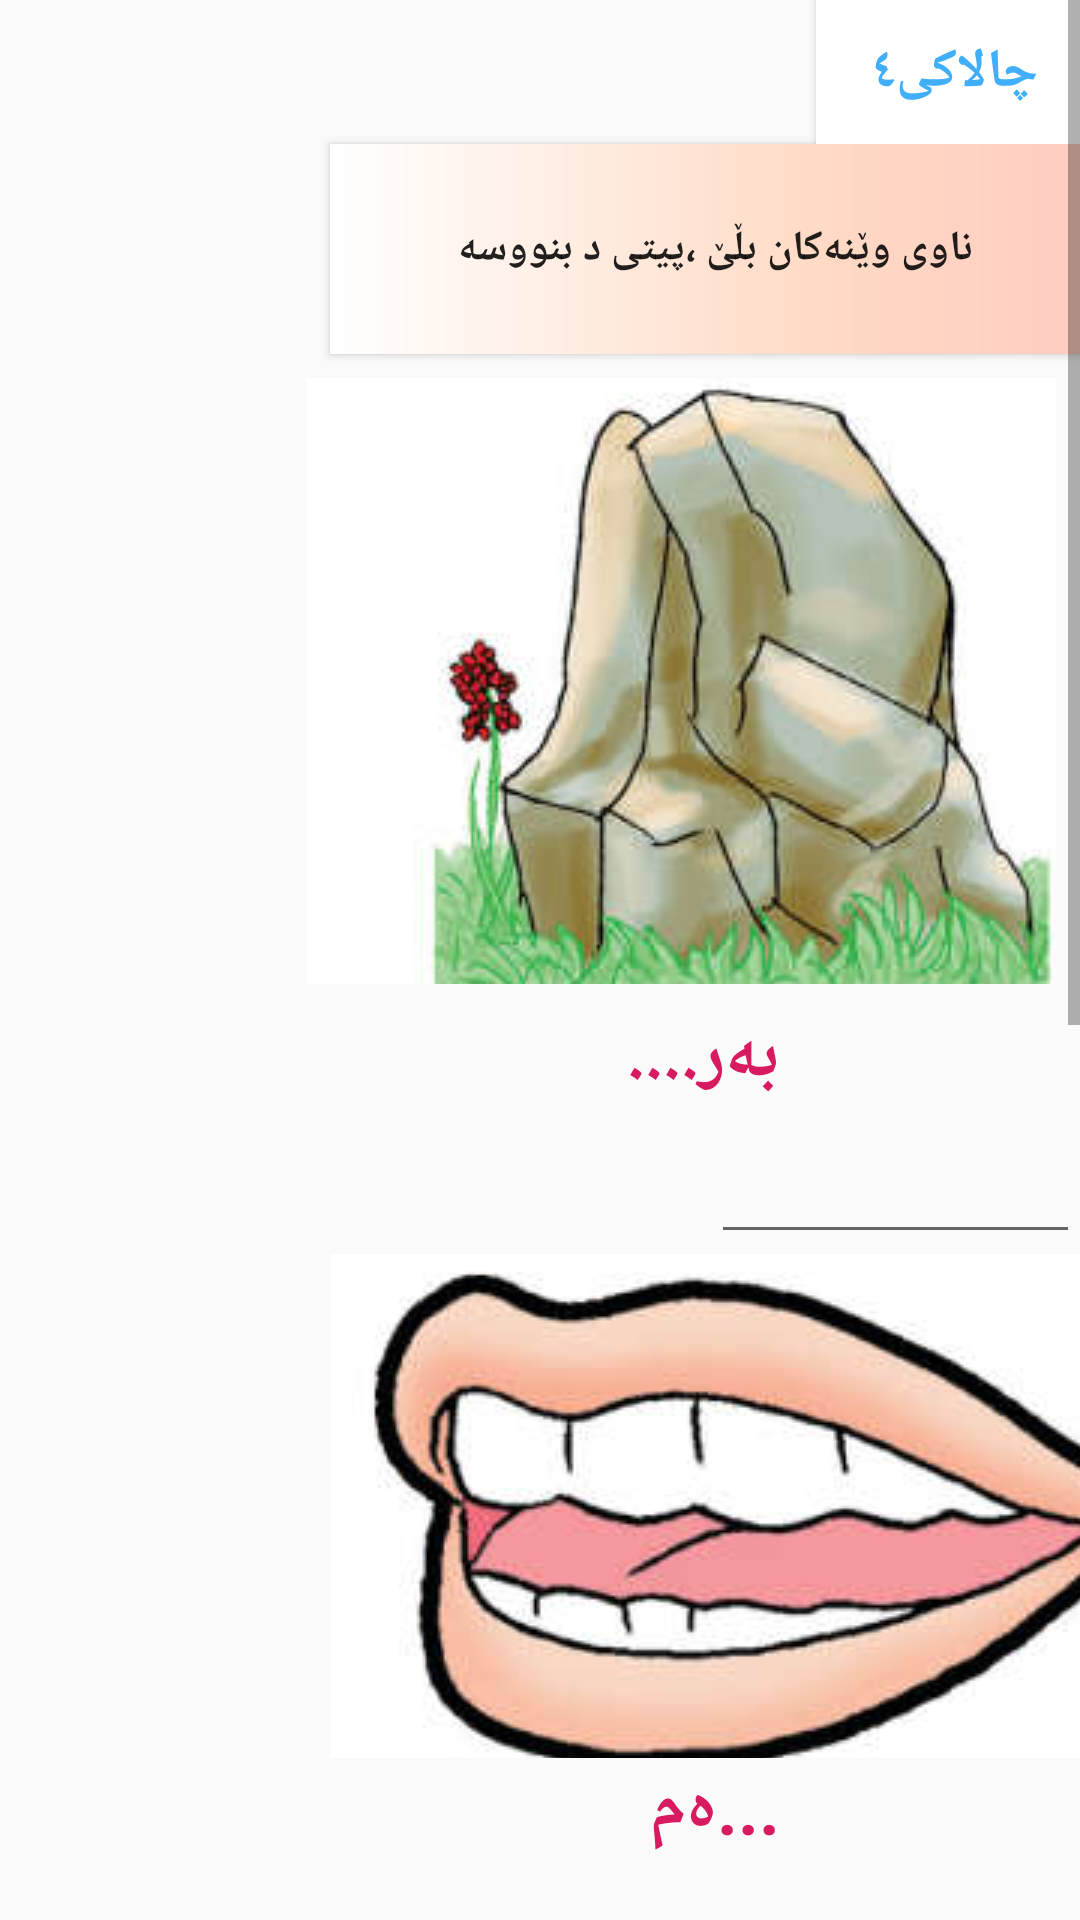

Reconstruct the res/layout file that produces this screen, plus the resources it refers to.
<!-- AndroidManifest.xml: activity theme Theme.AppCompat.Light.NoActionBar -->
<!-- res/layout/activity_type_letter.xml -->
<?xml version="1.0" encoding="utf-8"?>

<ScrollView xmlns:android="http://schemas.android.com/apk/res/android"
    xmlns:app="http://schemas.android.com/apk/res-auto"
    xmlns:tools="http://schemas.android.com/tools"
    android:layout_width="match_parent"
    android:layout_height="match_parent"
    tools:context=".TypeLetterActivity">

    <android.support.constraint.ConstraintLayout
        android:layout_width="match_parent"
        android:layout_height="match_parent">
    <LinearLayout android:id="@+id/total_layout"
        android:layout_width="match_parent"
        android:layout_height="match_parent"
        android:orientation="vertical">

        <Button
            android:id="@+id/button"
            android:layout_width="wrap_content"
            android:layout_height="wrap_content"
            android:layout_alignParentStart="true"
            android:layout_alignParentLeft="true"
            android:layout_alignParentTop="true"
            android:layout_gravity="right"
            android:background="#fff"
            android:text="چالاکی٤ "
            android:textAllCaps="true"
            android:textColor="#40AEF9"
            android:textSize="18sp"
            android:textStyle="bold" />

        <Button
            android:id="@+id/button2"
            android:layout_width="250dp"
            android:layout_height="70dp"
            android:layout_alignParentTop="true"
            android:layout_alignParentEnd="true"
            android:layout_alignParentRight="true"
            android:layout_gravity="right"
            android:background="@drawable/red_text_view_background"
            android:text="ناوی وێنەکان بڵێ ،پیتی د بنووسە  "
            android:textSize="14sp"
            android:textStyle="bold" />

        <ImageButton
            android:id="@+id/bard"
            android:layout_width="250dp"
            android:layout_height="202dp"
            android:layout_alignParentStart="true"
            android:layout_alignParentLeft="true"
            android:layout_alignParentTop="true"
            android:layout_gravity="right"
            android:layout_margin="@dimen/genral_ma_pa"
            app:srcCompat="@drawable/bard"
            tools:layout_editor_absoluteX="56dp"
            tools:layout_editor_absoluteY="116dp" />

        <TextView
            android:id="@+id/textView1"
            android:layout_width="61dp"
            android:layout_height="wrap_content"
            android:layout_alignParentStart="true"
            android:layout_alignParentLeft="true"
            android:layout_alignParentBottom="true"
            android:layout_gravity="right"
            android:layout_marginRight="100dp"
            android:text="بەر...."
            android:textColor="@color/colorAccent"
            android:textSize="24sp"
            android:textStyle="bold"
            tools:layout_editor_absoluteX="195dp"
            tools:layout_editor_absoluteY="310dp" />

        <EditText
            android:id="@+id/editText1"
            android:layout_width="123dp"
            android:layout_height="wrap_content"
            android:layout_alignParentTop="true"
            android:layout_gravity="right"
            android:ems="10"
            android:inputType="textPersonName"
            android:textSize="24sp"
            tools:layout_editor_absoluteX="161dp"
            tools:layout_editor_absoluteY="457dp" />

        <ImageButton
            android:id="@+id/dam"
            android:layout_width="250dp"
            android:layout_height="168dp"
            android:layout_alignParentStart="true"
            android:layout_alignParentLeft="true"
            android:layout_alignParentTop="true"
            android:layout_gravity="right"
            app:srcCompat="@drawable/dam"
            tools:layout_editor_absoluteX="60dp"
            tools:layout_editor_absoluteY="722dp" />

        <TextView
            android:id="@+id/textView2"
            android:layout_width="wrap_content"
            android:layout_height="wrap_content"
            android:layout_alignParentStart="true"
            android:layout_alignParentLeft="true"
            android:layout_alignParentBottom="true"
            android:layout_gravity="right"
            android:layout_marginRight="100dp"
            android:text="...ەم"
            android:textColor="@color/colorAccent"
            android:textSize="24sp"
            android:textStyle="bold"
            tools:layout_editor_absoluteX="130dp"
            tools:layout_editor_absoluteY="893dp" />

        <EditText
            android:id="@+id/editText2"
            android:layout_width="123dp"
            android:layout_height="wrap_content"
            android:layout_alignParentStart="true"
            android:layout_alignParentLeft="true"
            android:layout_alignParentTop="true"
            android:layout_gravity="right"
            android:ems="10"
            android:inputType="textPersonName"
            android:textSize="24sp"
            tools:layout_editor_absoluteX="109dp"
            tools:layout_editor_absoluteY="289dp" />

        <ImageButton
            android:id="@+id/prd"
            android:layout_width="250dp"
            android:layout_height="168dp"
            android:layout_alignParentStart="true"
            android:layout_alignParentLeft="true"
            android:layout_alignParentTop="true"
            android:layout_gravity="right"
            app:srcCompat="@drawable/prd"
            tools:layout_editor_absoluteX="56dp"
            tools:layout_editor_absoluteY="514dp" />

        <TextView
            android:id="@+id/textView3"
            android:layout_width="39dp"
            android:layout_height="wrap_content"
            android:layout_alignParentStart="true"
            android:layout_alignParentLeft="true"
            android:layout_alignParentBottom="true"
            android:layout_gravity="right"
            android:layout_marginRight="100dp"
            android:text="پر..."
            android:textColor="@color/colorAccent"
            android:textSize="24sp"
            android:textStyle="bold"
            tools:layout_editor_absoluteX="217dp"
            tools:layout_editor_absoluteY="671dp" />

        <EditText
            android:id="@+id/editText3"
            android:layout_width="123dp"
            android:layout_height="wrap_content"
            android:layout_alignParentStart="true"
            android:layout_alignParentLeft="true"
            android:layout_alignParentTop="true"
            android:layout_gravity="right"
            android:ems="10"
            android:inputType="textPersonName"
            android:textSize="24sp"
            tools:layout_editor_absoluteX="181dp"
            tools:layout_editor_absoluteY="870dp" />

        <ImageButton
            android:id="@+id/diwar"
            android:layout_width="250dp"
            android:layout_height="132dp"
            android:layout_alignParentStart="true"
            android:layout_alignParentLeft="true"
            android:layout_alignParentTop="true"
            android:layout_gravity="right"
            android:layout_margin="@dimen/genral_ma_pa"

            app:srcCompat="@drawable/diwar"
            tools:layout_editor_absoluteX="77dp"
            tools:layout_editor_absoluteY="352dp" />

        <TextView
            android:id="@+id/textView4"
            android:layout_width="wrap_content"
            android:layout_height="wrap_content"
            android:layout_alignParentStart="true"
            android:layout_alignParentLeft="true"
            android:layout_alignParentBottom="true"
            android:layout_gravity="right"
            android:layout_marginRight="100dp"
            android:text="...یوار"
            android:textColor="@color/colorAccent"
            android:textSize="24sp"
            android:textStyle="bold"
            tools:layout_editor_absoluteX="123dp"
            tools:layout_editor_absoluteY="478dp" />

        <EditText
            android:id="@+id/editText4"
            android:layout_width="123dp"
            android:layout_height="wrap_content"
            android:layout_alignParentStart="true"
            android:layout_alignParentLeft="true"
            android:layout_alignParentTop="true"
            android:layout_gravity="right"
            android:ems="10"
            android:inputType="textPersonName"
            android:textSize="24sp"
            tools:layout_editor_absoluteX="113dp"
            tools:layout_editor_absoluteY="651dp" />
    </LinearLayout>
        <Button
            app:layout_constraintBottom_toBottomOf="parent"
            app:layout_constraintRight_toRightOf="parent"
            app:layout_constraintTop_toBottomOf="@id/total_layout"
            android:id="@+id/next"
            android:layout_width="50dp"
            android:layout_height="35dp"
            android:layout_margin="@dimen/genral_ma_pa"
            android:background="@drawable/next1" />

        <Button

            app:layout_constraintBottom_toBottomOf="parent"
            app:layout_constraintLeft_toLeftOf="parent"
            app:layout_constraintTop_toBottomOf="@id/total_layout"
            android:id="@+id/back_ttl"
            android:layout_width="60dp"
            android:layout_height="35dp"
            android:layout_margin="@dimen/genral_ma_pa"
            android:background="@drawable/home" />
    </android.support.constraint.ConstraintLayout>
</ScrollView>
<!-- resources referenced by this layout -->
<resources>
  <color name="colorAccent">#D81B60</color>
  <dimen name="genral_ma_pa">8dp</dimen>
  <!-- drawable bard: png bitmap (drawable-v24, 75231 bytes) -->
  <!-- drawable dam: png bitmap (drawable-v24, 60797 bytes) -->
  <!-- drawable diwar: png bitmap (drawable-v24, 66026 bytes) -->
  <!-- drawable home: png bitmap (drawable-v24, 49158 bytes) -->
  <!-- drawable next1: png bitmap (drawable-v24, 48785 bytes) -->
  <!-- drawable prd: png bitmap (drawable-v24, 37849 bytes) -->
  <!-- drawable red_text_view_background (drawable) -->
  <shape xmlns:android="http://schemas.android.com/apk/res/android"
      android:shape="rectangle">
      <corners
          android:bottomLeftRadius="0dp"
          android:bottomRightRadius="0dp"
          android:topLeftRadius="0dp"
          android:topRightRadius="0dp" />
      <gradient
          android:angle="360"
          android:centerColor="#FFDAC4"
          android:centerX="66%"
          android:endColor="#FFCCC2"
          android:startColor="#FFFFFF"
          android:type="linear" />
      <padding
          android:bottom="0dp"
          android:left="0dp"
          android:right="0dp"
          android:top="0dp" />
      <size
          android:width="270dp"
          android:height="60dp" />
  </shape>
</resources>
